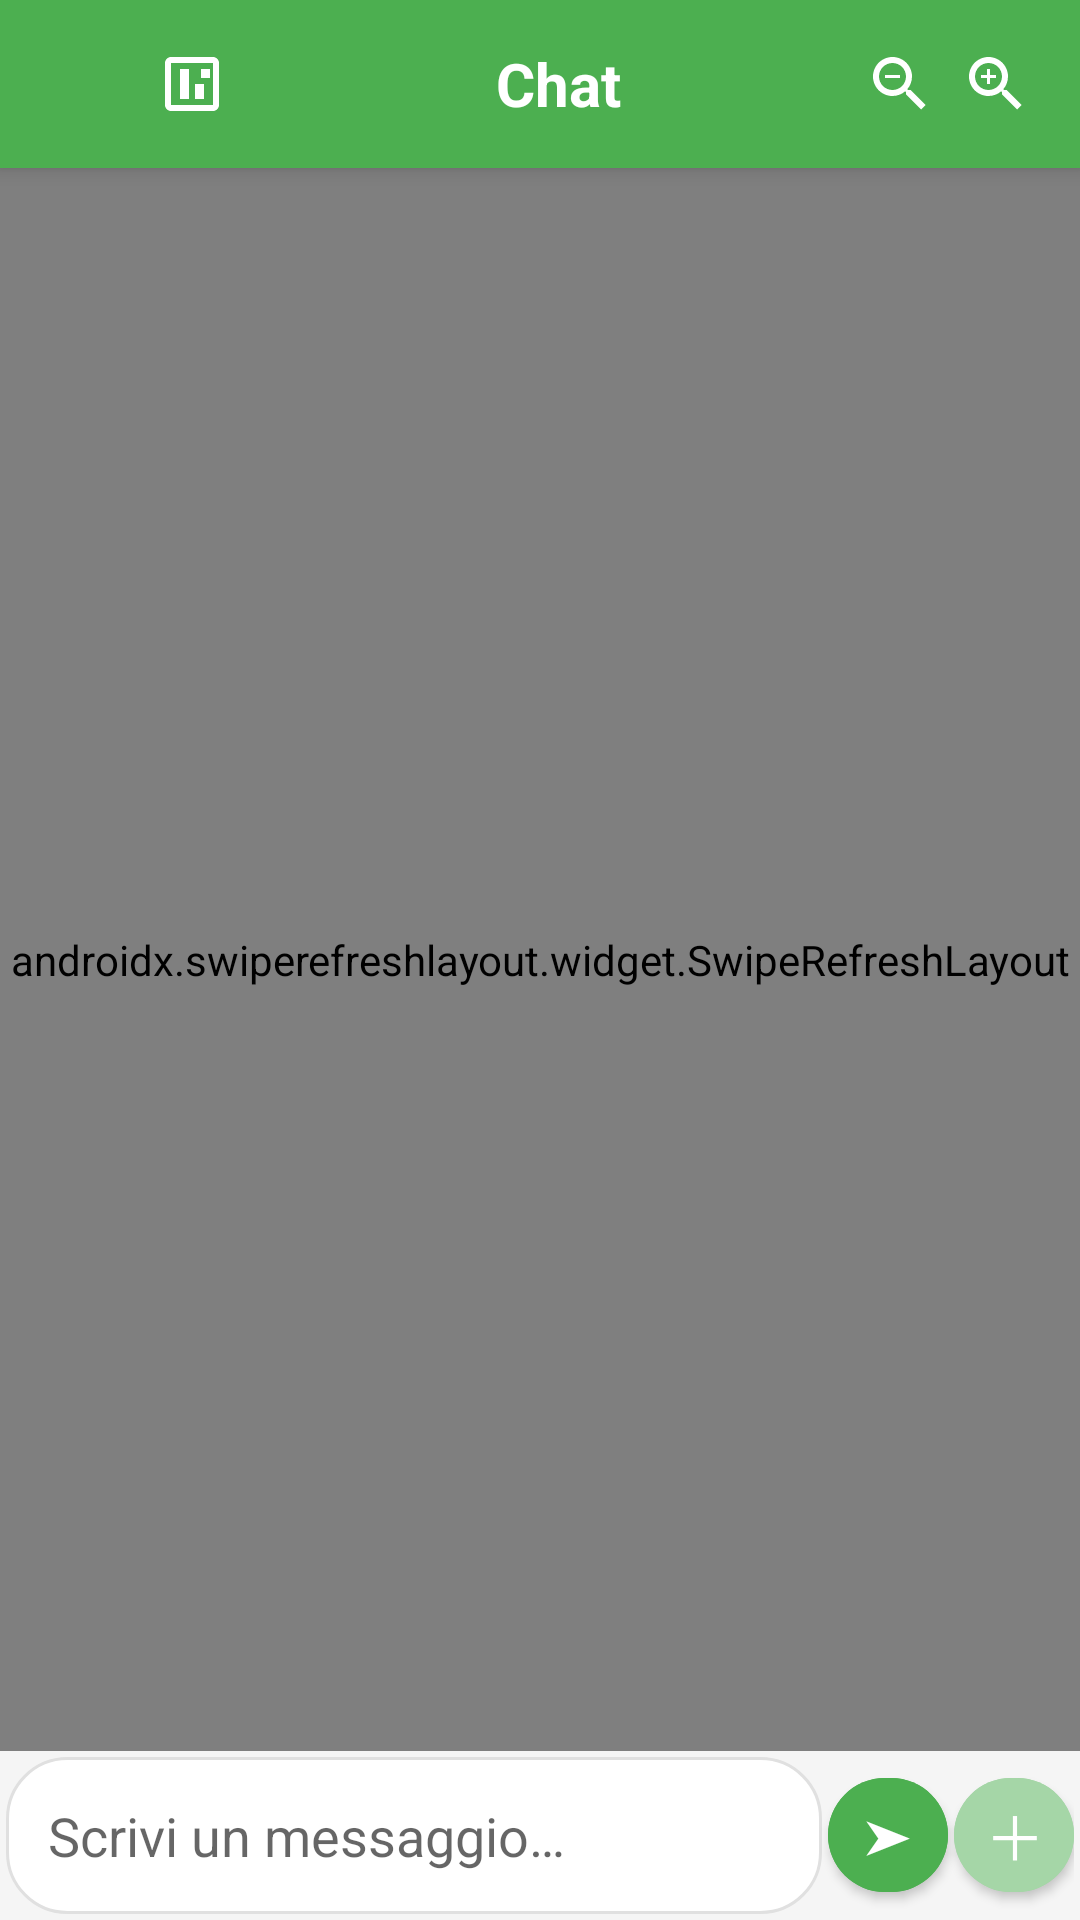

This screen was rendered from an Android layout file. Write that file and the resources it references.
<!-- AndroidManifest.xml: activity theme Theme.NooK -->
<!-- res/layout/activity_chat.xml -->
<?xml version="1.0" encoding="utf-8"?>
<LinearLayout xmlns:android="http://schemas.android.com/apk/res/android"
    xmlns:app="http://schemas.android.com/apk/res-auto"
    android:layout_width="match_parent"
    android:layout_height="match_parent"
    android:orientation="vertical"
    android:fitsSystemWindows="true">

    
    <LinearLayout
        android:id="@+id/chat_toolbar"
        android:layout_width="match_parent"
        android:layout_height="56dp"
        android:background="@color/middle_green"
        android:gravity="center_vertical"
        android:paddingStart="16dp"
        android:paddingEnd="16dp"
        android:elevation="4dp"
        android:orientation="horizontal">

        <ImageView
            android:id="@+id/back_button"
            android:layout_width="24dp"
            android:layout_height="24dp"
            android:src="@drawable/ic_arrow_back"
            android:contentDescription="@string/content_description_back"
            app:tint="@android:color/white" />

        <ImageButton
            android:id="@+id/scan_sms_button"
            android:layout_width="24dp"
            android:layout_height="24dp"
            android:layout_marginStart="12dp"
            android:layout_marginEnd="6dp"
            android:src="@drawable/ic_scan"
            android:contentDescription="@string/rescan_sms_for_this_chat"
            android:background="?android:attr/selectableItemBackgroundBorderless"
            app:tint="@android:color/white" />


        <ImageButton
            android:id="@+id/reset_default_button"
            android:layout_width="24dp"
            android:layout_height="24dp"
            android:layout_marginStart="8dp"
            android:src="@drawable/ic_reset_default"
            android:contentDescription="@string/reset_to_default"
            android:background="?android:attr/selectableItemBackgroundBorderless"
            app:tint="@android:color/white" />

        <TextView
            android:id="@+id/chat_title"
            android:layout_width="0dp"
            android:layout_height="wrap_content"
            android:layout_weight="1"
            android:text="@string/chat_title"
            android:textSize="20sp"
            android:textStyle="bold"
            android:textColor="@android:color/white"
            android:gravity="center"
            android:layout_marginStart="16dp"
            android:clickable="true"
            android:focusable="true"/>

        <ImageButton
            android:id="@+id/sort_order_button"
            android:layout_width="24dp"
            android:layout_height="24dp"
            android:layout_marginStart="8dp"
            android:layout_marginEnd="6dp"
            android:src="@drawable/ic_arrow_downward"
            android:contentDescription="@string/sort_order_button"
            android:background="?android:attr/selectableItemBackgroundBorderless"
            app:tint="@android:color/white" />

        
        <ImageView
            android:id="@+id/zoom_out_button"
            android:layout_width="24dp"
            android:layout_height="24dp"
            android:layout_marginStart="8dp"
            android:src="@drawable/ic_zoom_out"
            android:contentDescription="@string/zoom_out"
            app:tint="@android:color/white" />

        <ImageView
            android:id="@+id/zoom_in_button"
            android:layout_width="24dp"
            android:layout_height="24dp"
            android:layout_marginStart="8dp"
            android:src="@drawable/ic_zoom_in"
            android:contentDescription="@string/zoom_in"
            app:tint="@android:color/white" />

    </LinearLayout>

    
    <androidx.swiperefreshlayout.widget.SwipeRefreshLayout
        android:id="@+id/swipe_refresh_layout"
        android:layout_width="match_parent"
        android:layout_height="0dp"
        android:layout_weight="1">

        
        <androidx.recyclerview.widget.RecyclerView
            android:id="@+id/chat_recycler_view"
            android:layout_width="match_parent"
            android:layout_height="match_parent"
            android:padding="4dp"/>

    </androidx.swiperefreshlayout.widget.SwipeRefreshLayout>

    
    <LinearLayout
        android:layout_width="match_parent"
        android:layout_height="wrap_content"
        android:orientation="horizontal"
        android:padding="2dp"
        android:gravity="center_vertical"
        android:background="#F5F5F5"
        android:animateLayoutChanges="true">

        <EditText
            android:id="@+id/message_input"
            android:layout_width="0dp"
            android:layout_height="wrap_content"
            android:layout_weight="1"
            android:hint="@string/message_input_hint"
            android:maxLines="3"
            android:inputType="textMultiLine"
            android:padding="14dp"
            android:textColor="@android:color/black"
            android:background="@drawable/rounded_edittext"
            />

        <com.google.android.material.button.MaterialButton
            android:id="@+id/send_button"
            android:layout_width="40dp"
            android:layout_height="50dp"
            android:layout_marginStart="2dp"
            android:text="@string/send_button_text"
            android:paddingStart="0dp"
            android:paddingEnd="0dp"
            android:paddingLeft="0dp"
            android:paddingRight="0dp"
            app:iconPadding="0dp"
            android:textSize="16sp"
            app:cornerRadius="28dp"
            android:backgroundTint="@color/middle_green"/>

        
        <com.google.android.material.button.MaterialButton
            android:id="@+id/toggle_actions_button"
            android:layout_width="40dp"
            android:layout_height="50dp"
            android:layout_marginStart="2dp"
            android:text="＋"
            android:paddingStart="0dp"
            android:paddingEnd="0dp"
            android:paddingLeft="0dp"
            android:paddingRight="0dp"
            app:iconPadding="0dp"
            android:textSize="20sp"
            app:cornerRadius="28dp"
            android:backgroundTint="@color/light_green"
            android:contentDescription="Toggle action buttons"/>

        
        <com.google.android.material.button.MaterialButton
            android:id="@+id/send_vocalm"
            android:layout_width="40dp"
            android:layout_height="50dp"
            android:layout_marginStart="2dp"
            android:text="🎤"
            android:paddingStart="0dp"
            android:paddingEnd="0dp"
            android:paddingLeft="0dp"
            android:paddingRight="0dp"
            app:iconPadding="0dp"
            android:textSize="18sp"
            app:cornerRadius="28dp"
            android:visibility="gone"
            android:backgroundTint="@color/white"/>

        <com.google.android.material.button.MaterialButton
            android:id="@+id/send_file"
            android:layout_width="40dp"
            android:layout_height="50dp"
            android:layout_marginStart="2dp"
            android:text="📎"
            android:paddingStart="0dp"
            android:paddingEnd="0dp"
            android:paddingLeft="0dp"
            android:paddingRight="0dp"
            app:iconPadding="0dp"
            android:textSize="16sp"
            app:cornerRadius="28dp"
            android:visibility="gone"
            android:backgroundTint="@color/black"/>

        <com.google.android.material.button.MaterialButton
            android:id="@+id/send_position"
            android:layout_width="40dp"
            android:layout_height="50dp"
            android:layout_marginStart="2dp"
            android:text="📍"
            android:paddingStart="0dp"
            android:paddingEnd="0dp"
            android:paddingLeft="0dp"
            android:paddingRight="0dp"
            app:iconPadding="0dp"
            android:textSize="18sp"
            app:cornerRadius="28dp"
            android:visibility="gone"
            android:backgroundTint="@color/white"/>
    </LinearLayout>

</LinearLayout>
<!-- resources referenced by this layout -->
<resources>
  <color name="black">#333333</color>
  <color name="light_green">#FFA5D6A7</color>
  <color name="middle_green">#FF4CAF50</color>
  <color name="white">#FFFFFF</color>
  <!-- drawable ic_scan (drawable) -->
  <vector xmlns:android="http://schemas.android.com/apk/res/android"
      android:width="24dp"
      android:height="24dp"
      android:viewportWidth="24"
      android:viewportHeight="24">
      <path
          android:fillColor="#FFFFFF"
          android:pathData="M19,3H5C3.9,3 3,3.9 3,5V19C3,20.1 3.9,21 5,21H19C20.1,21 21,20.1 21,19V5C21,3.9 20.1,3 19,3ZM19,19H5V5H19V19ZM13,12H16V17H13V12ZM11,7H8V17H11V7ZM18,7H15V10H18V7Z"/>
  </vector>
  <!-- drawable ic_zoom_in (drawable) -->
  <vector xmlns:android="http://schemas.android.com/apk/res/android"
      android:width="24dp"
      android:height="24dp"
      android:viewportWidth="24"
      android:viewportHeight="24">
      <path
          android:fillColor="@android:color/white"
          android:pathData="M15.5,14h-0.79l-0.28,-0.27C15.41,12.59 16,11.11 16,9.5 16,5.91 13.09,3 9.5,3S3,5.91 3,9.5 5.91,16 9.5,16c1.61,0 3.09,-0.59 4.23,-1.57l0.27,0.28v0.79l5,5 1.5,-1.5 -5,-5z M9.5,14C7.01,14 5,11.99 5,9.5S7.01,5 9.5,5 14,7.01 14,9.5 11.99,14 9.5,14z M12,10h-2v2H9v-2H7V9h2V7h1v2h2v1z"/>
  </vector>
  <!-- drawable ic_zoom_out (drawable) -->
  <vector xmlns:android="http://schemas.android.com/apk/res/android"
      android:width="24dp"
      android:height="24dp"
      android:viewportWidth="24"
      android:viewportHeight="24">
      <path
          android:fillColor="@android:color/white"
          android:pathData="M15.5,14h-0.79l-0.28,-0.27C15.41,12.59 16,11.11 16,9.5 16,5.91 13.09,3 9.5,3S3,5.91 3,9.5 5.91,16 9.5,16c1.61,0 3.09,-0.59 4.23,-1.57l0.27,0.28v0.79l5,5 1.5,-1.5 -5,-5z M9.5,14C7.01,14 5,11.99 5,9.5S7.01,5 9.5,5 14,7.01 14,9.5 11.99,14 9.5,14z M7,9h5v1H7z"/>
  </vector>
  <!-- drawable rounded_edittext (drawable) -->
  <?xml version="1.0" encoding="utf-8"?>
  <shape xmlns:android="http://schemas.android.com/apk/res/android">
      <solid android:color="@android:color/white"/>
      <corners android:radius="20dp"/>
      <stroke android:width="1dp" android:color="#E0E0E0"/>
  </shape>
  <string name="chat_title">Chat</string>
  <string name="content_description_back">Indietro</string>
  <string name="message_input_hint">Scrivi un messaggio…</string>
  <string name="rescan_sms_for_this_chat">Scansione SMS di oggi per questa chat</string>
  <string name="reset_to_default">Ripristina predefiniti</string>
  <string name="send_button_text">➤</string>
  <string name="sort_order_button">Ordinamento</string>
  <string name="zoom_in">Zoom +</string>
  <string name="zoom_out">Zoom -</string>
  <style name="Theme.NooK" parent="Theme.MaterialComponents.DayNight.NoActionBar">
          
          <item name="colorPrimary">@color/middle_green</item>  
          <item name="colorPrimaryDark">@color/intensive_green</item>  
          <item name="colorAccent">@color/teal_200</item>
          <item name="android:navigationBarColor">@color/intensive_green</item>
  
          <item name="android:statusBarColor" tools:targetApi="l">?attr/colorPrimaryDark</item>
  
          
          <item name="colorControlActivated">@color/middle_green</item>
          <item name="colorControlHighlight">@color/light_green</item>
      </style>
  <color name="intensive_green">#FF388E3C</color>
  <color name="teal_200">#FF03DAC5</color>
</resources>
